Run: headless pygame with SDL's dummy video driver; simulated clock (each Clock.tick advances the game by its frame time, no real sleeping); random seed 0; keys injected as events and as key.get_pressed() state; no mouse input.
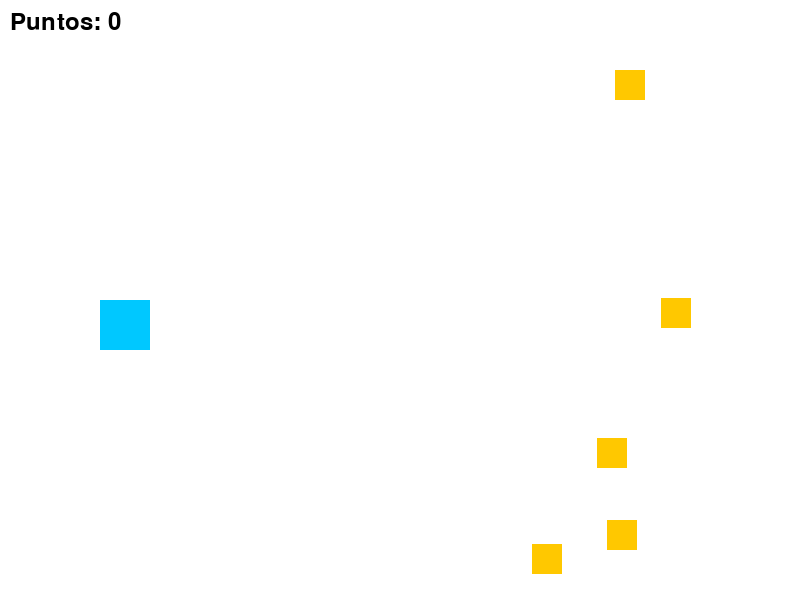
Frame 1 of 4 · flips 1–60 · no input
Frame 2 of 4 · flips 61–180 · tapped SPACE, RETURN · held RIGHT (→), D · screen unchanged from frame 1, image omitted
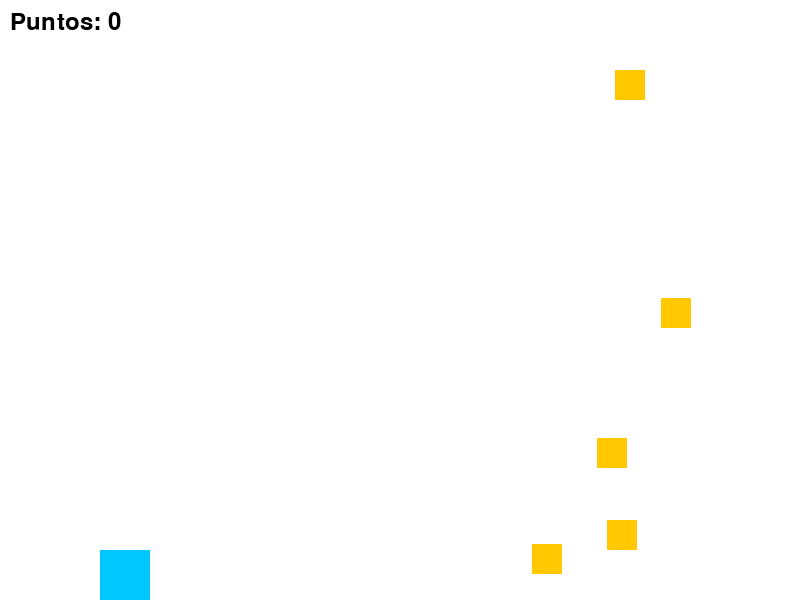
Frame 3 of 4 · flips 181–300 · held DOWN (↓), S
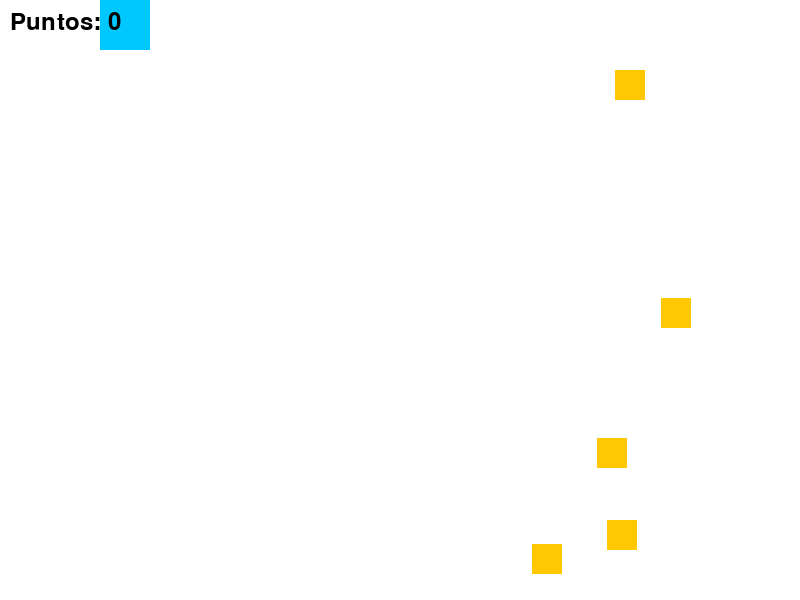
Frame 4 of 4 · flips 301–420 · held LEFT (←), A, UP (↑), W

The pygame program that drew these frames:


import pygame
import random

# Inicialización de Pygame
pygame.init()

# Configurar pantalla
ANCHO = 800
ALTO = 600
pantalla = pygame.display.set_mode((ANCHO, ALTO))
pygame.display.set_caption("Vape Rush - Sabor Piña Mango")

# Colores
BLANCO = (255, 255, 255)
NEGRO = (0, 0, 0)
AZUL = (0, 200, 255)

# Jugador (vape)
jugador = pygame.Rect(100, 300, 50, 50)
velocidad = 5

# Objetos que dan puntos (sabores)
sabores = [pygame.Rect(random.randint(400, 750), random.randint(50, 550), 30, 30) for _ in range(5)]
puntos = 0

# Fuente
fuente = pygame.font.SysFont(None, 36)

# Bucle principal
reloj = pygame.time.Clock()
ejecutando = True

while ejecutando:
    pantalla.fill(BLANCO)
    
    for evento in pygame.event.get():
        if evento.type == pygame.QUIT:
            ejecutando = False
    
    # Movimiento del jugador
    teclas = pygame.key.get_pressed()
    if teclas[pygame.K_UP] and jugador.top > 0:
        jugador.move_ip(0, -velocidad)
    if teclas[pygame.K_DOWN] and jugador.bottom < ALTO:
        jugador.move_ip(0, velocidad)
    
    # Detección de colisiones
    for sabor in sabores[:]:
        if jugador.colliderect(sabor):
            sabores.remove(sabor)
            sabores.append(pygame.Rect(random.randint(400, 750), random.randint(50, 550), 30, 30))
            puntos += 10

    # Dibujar jugador
    pygame.draw.rect(pantalla, AZUL, jugador)
    
    # Dibujar sabores
    for sabor in sabores:
        pygame.draw.rect(pantalla, (255, 200, 0), sabor)

    # Mostrar puntos
    texto_puntos = fuente.render(f"Puntos: {puntos}", True, NEGRO)
    pantalla.blit(texto_puntos, (10, 10))

    pygame.display.flip()
    reloj.tick(60)

pygame.quit()
